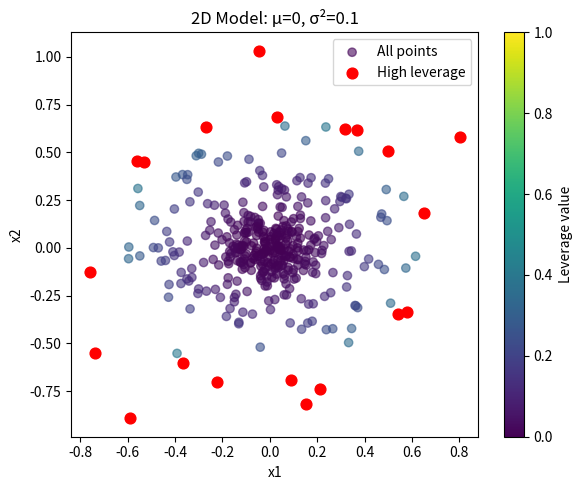
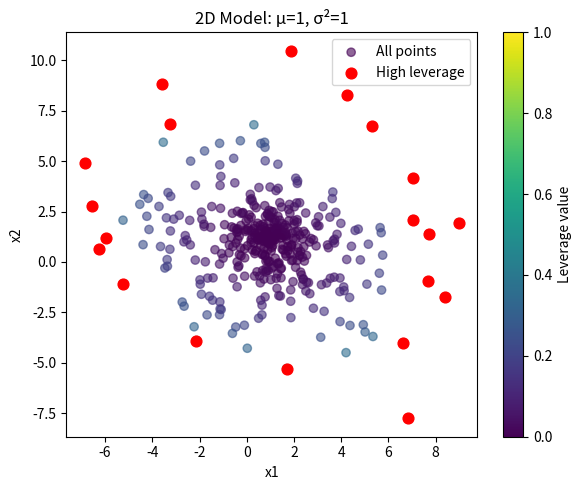

Recreate these plots in Python, in order.
import numpy as np
import matplotlib.pyplot as plt

np.random.seed(15)
a1, a2, c = 1.5, -0.8, 0.5
means = [0, 1]
variances = [0.1, 1]

for idx, (mean, var) in enumerate(zip(means, variances)):

    x1_reg = np.random.normal(mean, var, 100)
    x2_reg = np.random.normal(mean, var, 100)
    y_reg = a1 * x1_reg + a2 * x2_reg + c + np.random.normal(mean, np.sqrt(var), 100)

    x1_hx = np.random.normal(mean, var * 3, 100)
    x2_hx = np.random.normal(mean, var * 3, 100)
    y_hx = a1 * x1_hx + a2 * x2_hx + c + np.random.normal(mean, np.sqrt(var), 100)

    x1_hy = np.random.normal(mean, var, 100)
    x2_hy = np.random.normal(mean, var, 100)
    y_hy = a1 * x1_hy + a2 * x2_hy + c + np.random.normal(mean, np.sqrt(var * 5), 100)

    x1_both = np.random.normal(mean, var * 3, 100)
    x2_both = np.random.normal(mean, var * 3, 100)
    y_both = a1 * x1_both + a2 * x2_both + c + np.random.normal(mean, np.sqrt(var * 5), 100)

    x1 = np.concatenate([x1_reg, x1_hx, x1_hy, x1_both])
    x2 = np.concatenate([x2_reg, x2_hx, x2_hy, x2_both])
    y = np.concatenate([y_reg, y_hx, y_hy, y_both])

    X = np.column_stack((np.ones_like(x1), x1, x2))
    U, _, _ = np.linalg.svd(X, full_matrices=False)
    H = U @ U.T
    leverage = np.diag(H)

    top_points = np.argsort(leverage)[-20:]

    plt.figure(figsize=(6, 5))
    plt.scatter(x1, x2, c=leverage, cmap='viridis', alpha=0.6, label='All points')
    plt.scatter(x1[top_points], x2[top_points], color='red', label='High leverage', s=60)
    plt.colorbar(label='Leverage value')
    plt.xlabel('x1')
    plt.ylabel('x2')
    plt.title(f'2D Model: μ={mean}, σ²={var}')
    plt.legend()
    plt.tight_layout()

    plt.savefig("ex1_2.svg")
